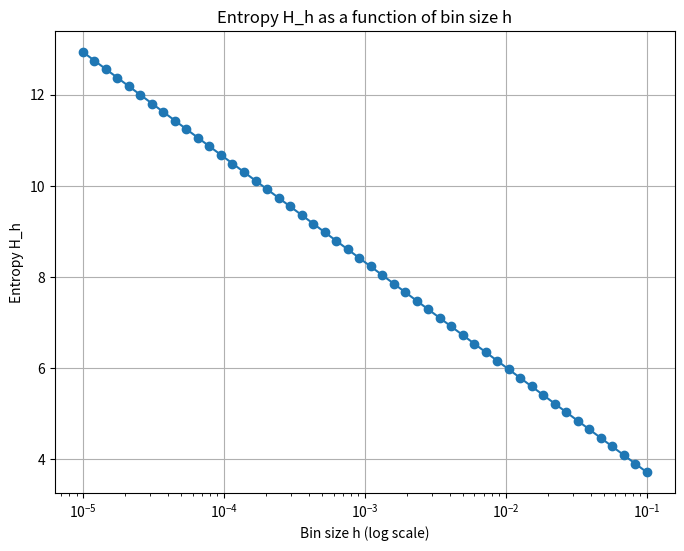

Reproduce this figure in Python.
import numpy as np
import matplotlib.pyplot as plt


# Define a simple probability density function (e.g., a normal distribution)
def pdf(x):
    return (1 / np.sqrt(2 * np.pi)) * np.exp(-0.5 * x ** 2)


# Compute the entropy with discretization
def compute_entropy(h, x_min, x_max):
    # Discretize the interval [x_min, x_max] into bins of width h
    bins = np.arange(x_min, x_max, h)
    mid_points = bins + h / 2
    f_values = pdf(mid_points)

    # Normalize the pdf to ensure it sums to 1 in the discrete case
    f_values /= (f_values * h).sum()

    # First term: -\sum h * f(i h) * log(f(i h))
    entropy_discrete = -np.sum(h * f_values * np.log(f_values + 1e-10))  # +1e-10 to avoid log(0)

    # Second term: -\sum h * f(i h) * log(h)
    entropy_bin_size = -np.sum(h * f_values * np.log(h))

    # Total entropy
    total_entropy = entropy_discrete + entropy_bin_size
    return total_entropy


# Parameters
x_min = -5  # Lower bound of the range
x_max = 5  # Upper bound of the range
h_values = np.logspace(-5, -1, 50)  # Different bin sizes h from 0.001 to 0.1

# Compute the entropy for each h
entropies = [compute_entropy(h, x_min, x_max) for h in h_values]

# Plot the result
plt.figure(figsize=(8, 6))
plt.plot(h_values, entropies, marker='o')
plt.xscale('log')
plt.xlabel('Bin size h (log scale)')
plt.ylabel('Entropy H_h')
plt.title('Entropy H_h as a function of bin size h')
plt.grid(True)
plt.show()
